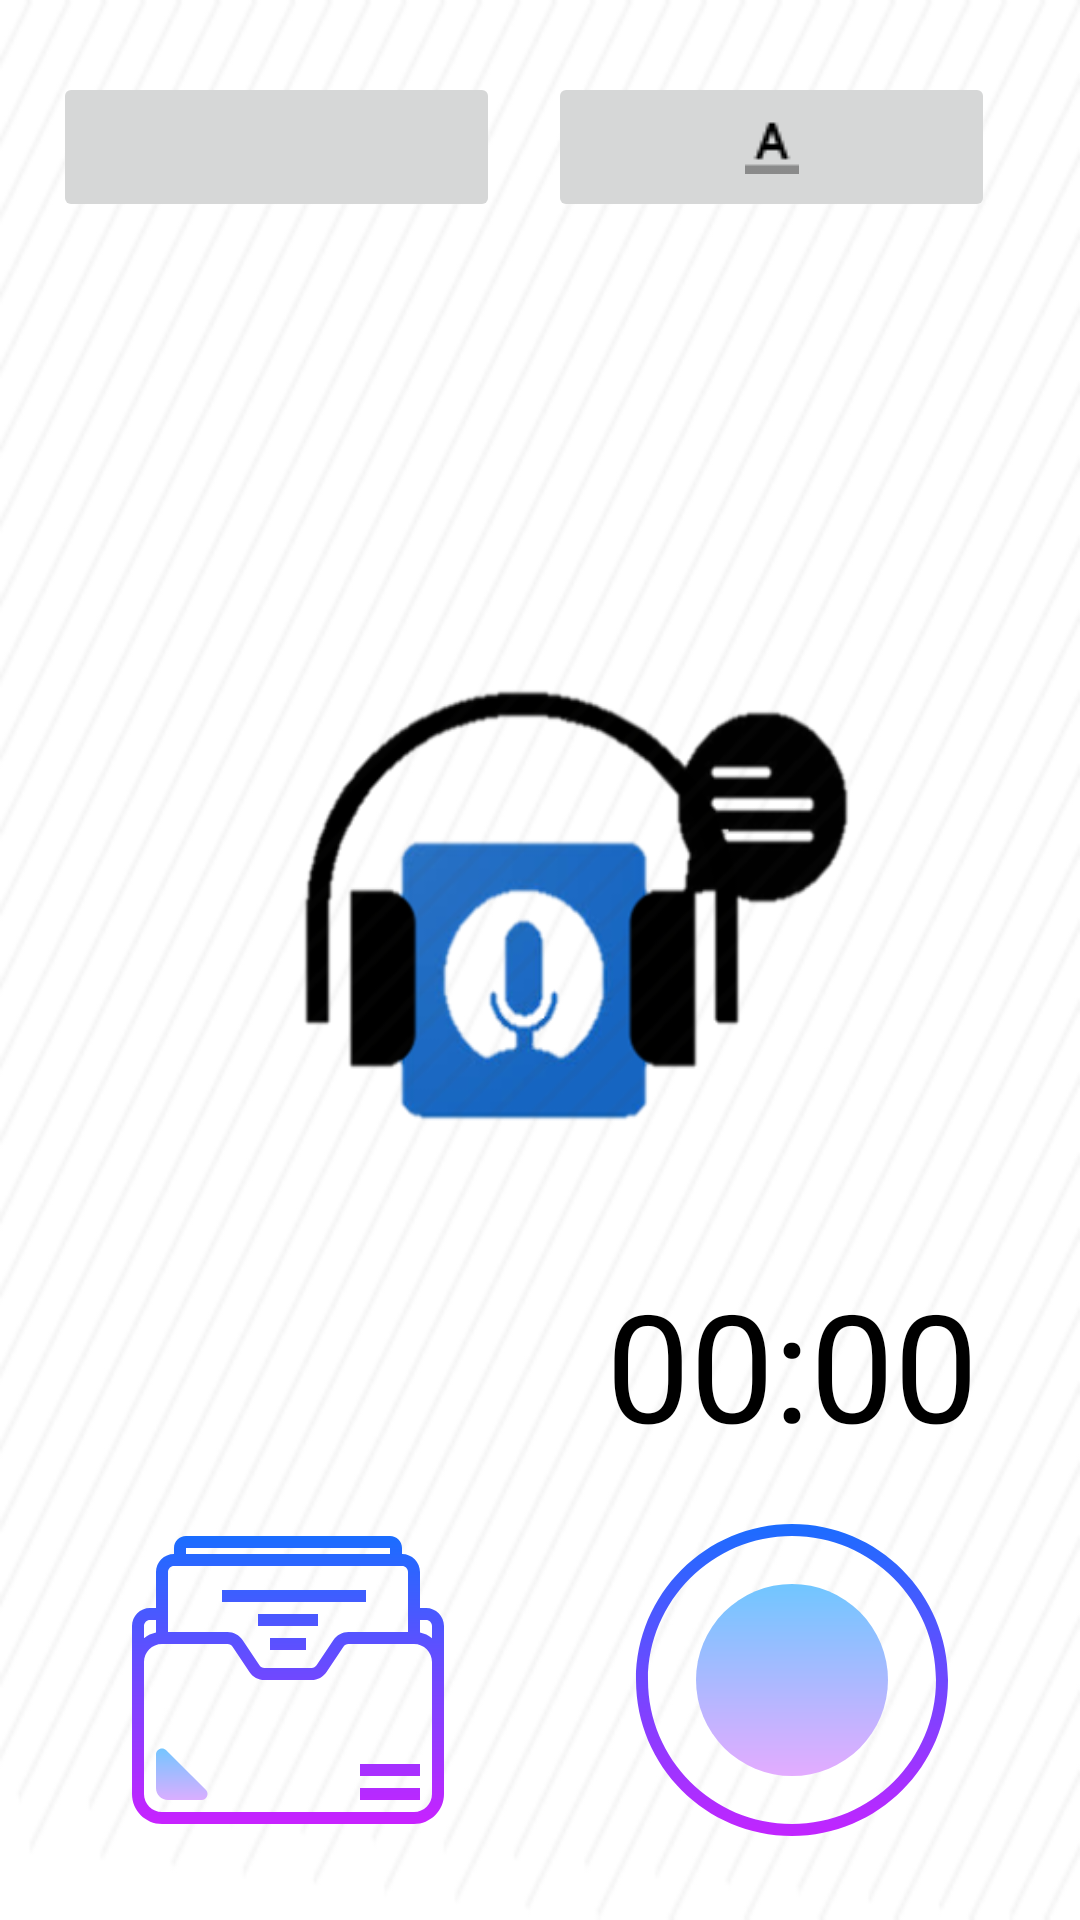

This screen was rendered from an Android layout file. Write that file and the resources it references.
<!-- AndroidManifest.xml: application theme Theme.Design.Light -->
<!-- res/layout/activity_record.xml -->
<?xml version="1.0" encoding="utf-8"?>
<android.support.constraint.ConstraintLayout xmlns:android="http://schemas.android.com/apk/res/android"
    xmlns:app="http://schemas.android.com/apk/res-auto"
    xmlns:tools="http://schemas.android.com/tools"
    android:id="@+id/main_activity"
    android:layout_width="match_parent"
    android:layout_height="match_parent"
    android:background="@drawable/background2"
    tools:context=".recordclass">

    <LinearLayout
        android:id="@+id/linearLayout2"
        android:layout_width="341dp"
        android:layout_height="85dp"
        android:layout_marginStart="8dp"
        android:layout_marginTop="16dp"
        android:layout_marginEnd="8dp"
        android:orientation="horizontal"
        app:layout_constraintEnd_toEndOf="parent"
        app:layout_constraintHorizontal_bias="0.518"
        app:layout_constraintStart_toStartOf="parent"
        app:layout_constraintTop_toTopOf="parent">

        <android.support.v7.widget.AppCompatImageButton
            android:id="@+id/button"
            android:layout_width="149dp"
            android:layout_height="50dp"
            android:layout_marginStart="8dp"
            android:layout_marginTop="8dp"
            android:layout_marginEnd="8dp"
            android:layout_marginBottom="8dp"
            android:onClick="onclasstimetableclicked"
            android:src="@drawable/baseline_playlist_add_black_18dp" />

        <android.support.v7.widget.AppCompatImageButton
            android:id="@+id/button4"
            android:layout_width="149dp"
            android:layout_height="50dp"
            android:layout_marginStart="8dp"
            android:layout_marginTop="8dp"
            android:layout_marginEnd="8dp"
            android:layout_marginBottom="8dp"
            android:onClick="ontextclicked"
            android:src="@drawable/baseline_format_color_text_black_18dp" />

    </LinearLayout>

    <Button
        android:id="@+id/stopButton"
        android:layout_width="105dp"
        android:layout_height="105dp"
        android:layout_marginBottom="8dp"
        android:layout_marginEnd="8dp"
        android:layout_marginStart="8dp"
        android:layout_marginTop="8dp"
        android:background="@drawable/ic_stop_595b40b65ba036ed117d45cc"
        android:visibility="invisible"
        app:layout_constraintBottom_toBottomOf="@+id/recordButton"
        app:layout_constraintEnd_toEndOf="@+id/recordButton"
        app:layout_constraintStart_toStartOf="@+id/recordButton"
        app:layout_constraintTop_toTopOf="@+id/recordButton" />

    <Button
        android:id="@+id/recordButton"
        android:layout_width="128dp"
        android:layout_height="128dp"
        android:layout_marginBottom="16dp"
        android:layout_marginEnd="32dp"
        android:background="@drawable/ic_record_595b40b65ba036ed117d4557"
        app:layout_constraintBottom_toBottomOf="parent"
        app:layout_constraintEnd_toEndOf="parent" />

    <Chronometer
        android:id="@+id/mChronometer"
        android:layout_width="128dp"
        android:layout_height="wrap_content"
        android:layout_marginBottom="8dp"
        android:layout_marginEnd="32dp"
        android:textAlignment="center"
        android:textAppearance="@style/TextAppearance.AppCompat"
        android:textSize="50sp"
        android:textColor="@android:color/black"
        android:visibility="visible"
        app:layout_constraintBottom_toTopOf="@+id/recordButton"
        app:layout_constraintEnd_toEndOf="parent" />


    <Button
        android:id="@+id/loadButton"
        android:layout_width="128dp"
        android:layout_height="128dp"
        android:layout_marginBottom="16dp"
        android:layout_marginStart="32dp"
        android:background="@drawable/ic_folder_595b40b65ba036ed117d4414"
        android:textAlignment="center"
        android:textColor="@android:color/background_light"
        android:textSize="30dp"
        android:visibility="visible"
        app:layout_constraintBottom_toBottomOf="parent"
        app:layout_constraintStart_toStartOf="parent" />

    <Button
        android:id="@+id/loadButton2"
        android:layout_width="237dp"
        android:layout_height="219dp"

        android:background="@drawable/kakako"
        android:gravity="center_vertical|center_horizontal"
        android:textAlignment="center"
        android:textColor="@android:color/background_light"
        android:textSize="30dp"
        android:visibility="visible"
        app:layout_constraintBottom_toBottomOf="parent"
        app:layout_constraintEnd_toEndOf="parent"
        app:layout_constraintStart_toStartOf="parent"
        app:layout_constraintTop_toTopOf="parent"
        app:layout_constraintVertical_bias="0.464" />


</android.support.constraint.ConstraintLayout>
<!-- resources referenced by this layout -->
<resources>
  <!-- drawable background2: png bitmap (drawable, 23765 bytes) -->
  <!-- drawable baseline_format_color_text_black_18dp: png bitmap (drawable, 190 bytes) -->
  <!-- drawable ic_folder_595b40b65ba036ed117d4414: vector/xml drawable (drawable, 4551 chars, omitted) -->
  <!-- drawable ic_record_595b40b65ba036ed117d4557 (drawable) -->
  <vector android:height="24dp" android:viewportHeight="64"
      android:viewportWidth="64" android:width="24dp"
      xmlns:aapt="http://schemas.android.com/aapt" xmlns:android="http://schemas.android.com/apk/res/android">
      <path android:pathData="M32,58C17.664,58 6,46.337 6,32S17.664,6 32,6s26,11.663 26,26S46.336,58 32,58zM32,8C18.767,8 8,18.767 8,32s10.767,24 24,24s24,-10.767 24,-24S45.233,8 32,8z">
          <aapt:attr name="android:fillColor">
              <gradient android:endX="32" android:endY="59.7784"
                  android:startX="32" android:startY="5.75"
                  android:tileMode="mirror" android:type="linear">
                  <item android:color="#FF1A6DFF" android:offset="0"/>
                  <item android:color="#FFC822FF" android:offset="1"/>
              </gradient>
          </aapt:attr>
      </path>
      <path android:pathData="M32,32m-16,0a16,16 0,1 1,32 0a16,16 0,1 1,-32 0">
          <aapt:attr name="android:fillColor">
              <gradient android:endX="32" android:endY="48.7509"
                  android:startX="32" android:startY="15"
                  android:tileMode="mirror" android:type="linear">
                  <item android:color="#FF6DC7FF" android:offset="0"/>
                  <item android:color="#FFE6ABFF" android:offset="1"/>
              </gradient>
          </aapt:attr>
      </path>
  </vector>
  <!-- drawable ic_stop_595b40b65ba036ed117d45cc (drawable) -->
  <vector android:height="24dp" android:viewportHeight="64"
      android:viewportWidth="64" android:width="24dp"
      xmlns:aapt="http://schemas.android.com/aapt" xmlns:android="http://schemas.android.com/apk/res/android">
      <path android:pathData="M56,51c0,2.761 -2.239,5 -5,5H13c-2.761,0 -5,-2.239 -5,-5V13c0,-2.761 2.239,-5 5,-5h38c2.761,0 5,2.239 5,5V51zM54,13c0,-1.657 -1.343,-3 -3,-3H13c-1.657,0 -3,1.343 -3,3v38c0,1.657 1.343,3 3,3h38c1.657,0 3,-1.343 3,-3V13z">
          <aapt:attr name="android:fillColor">
              <gradient android:endX="32" android:endY="57.1844"
                  android:startX="32" android:startY="7"
                  android:tileMode="mirror" android:type="linear">
                  <item android:color="#FF1A6DFF" android:offset="0"/>
                  <item android:color="#FFC822FF" android:offset="1"/>
              </gradient>
          </aapt:attr>
      </path>
      <path android:pathData="M46,44c0,1.105 -0.895,2 -2,2H20c-1.105,0 -2,-0.895 -2,-2V20c0,-1.105 0.895,-2 2,-2h24c1.105,0 2,0.895 2,2V44z">
          <aapt:attr name="android:fillColor">
              <gradient android:endX="32" android:endY="48.013"
                  android:startX="32" android:startY="17"
                  android:tileMode="mirror" android:type="linear">
                  <item android:color="#FF6DC7FF" android:offset="0"/>
                  <item android:color="#FFE6ABFF" android:offset="1"/>
              </gradient>
          </aapt:attr>
      </path>
  </vector>
  <!-- drawable kakako: png bitmap (drawable, 43303 bytes) -->
</resources>
